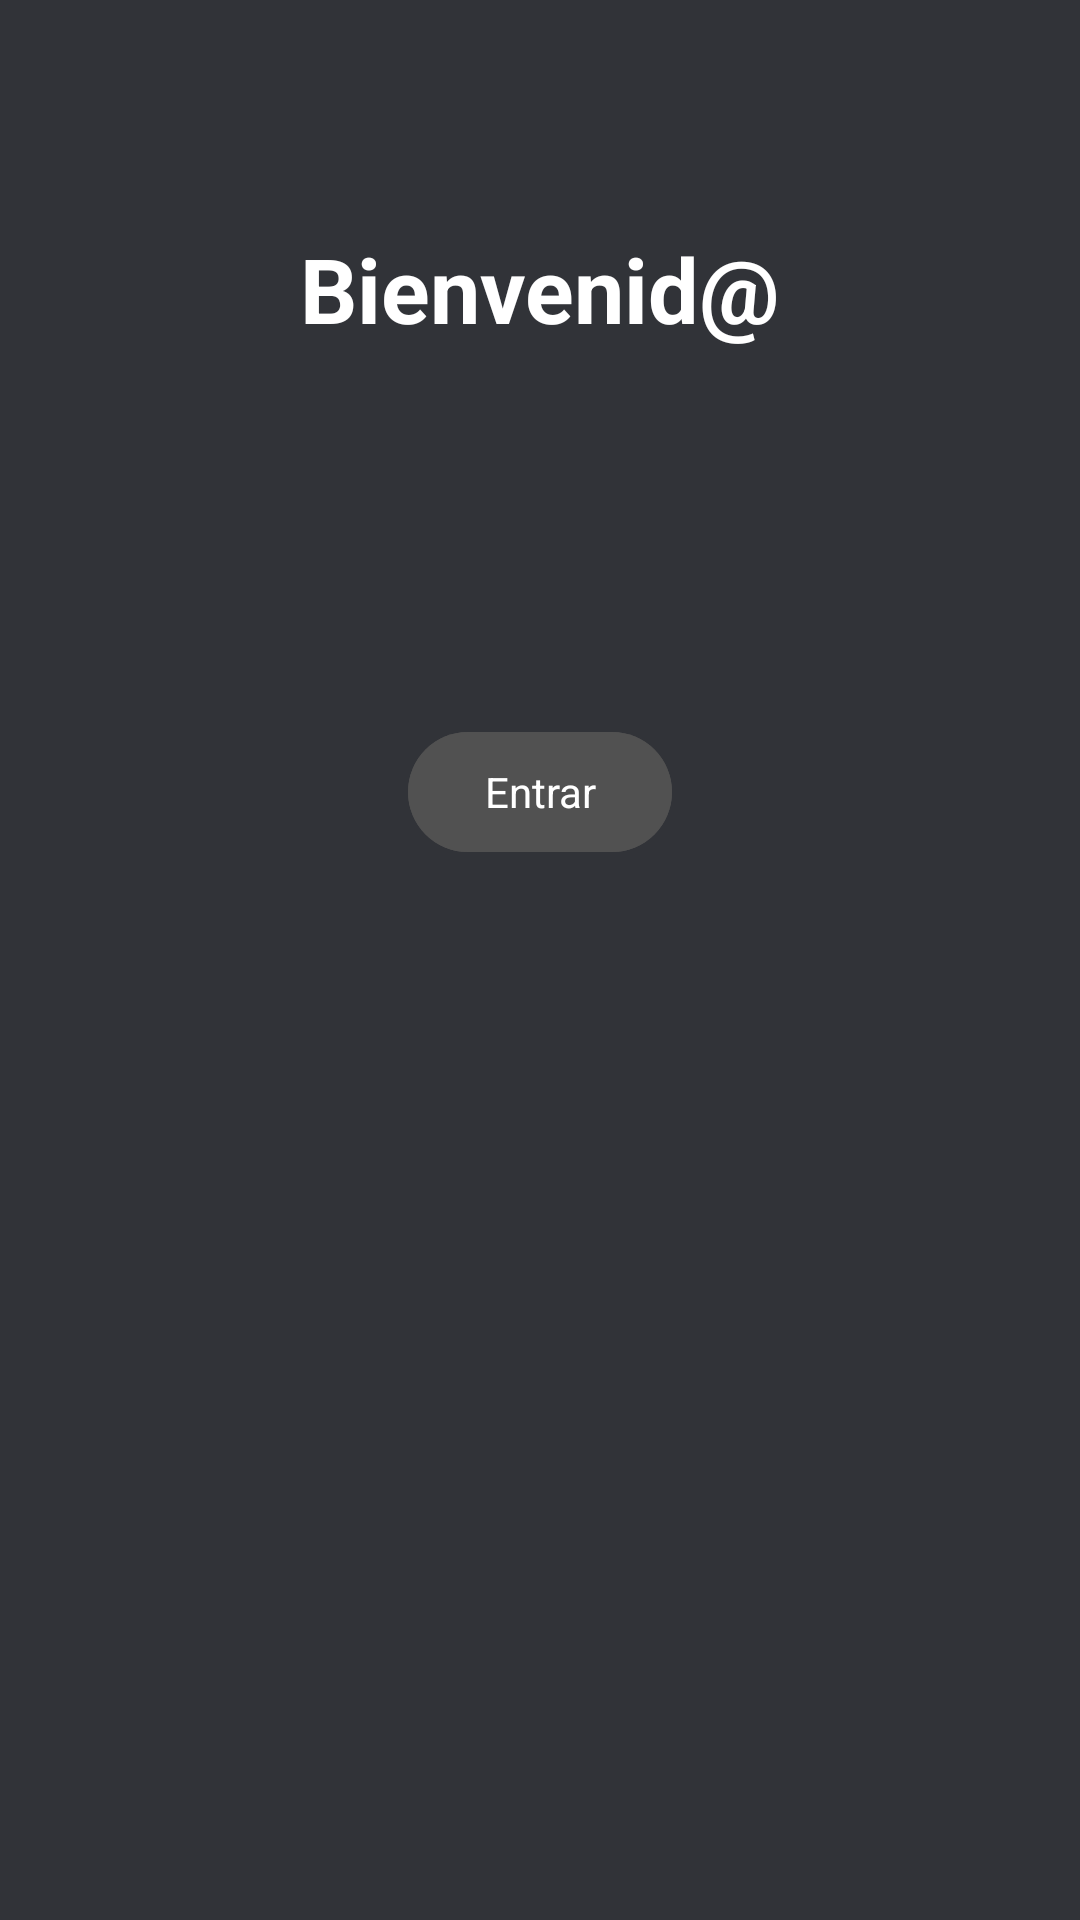

Here is an Android app screen rendered from its layout file. Give the layout XML and the strings, colors and styles it references.
<!-- AndroidManifest.xml: application theme Theme.BancoDaFrHe -->
<!-- res/layout/activity_welcome.xml -->
<?xml version="1.0" encoding="utf-8"?>
<androidx.constraintlayout.widget.ConstraintLayout xmlns:android="http://schemas.android.com/apk/res/android"
    xmlns:app="http://schemas.android.com/apk/res-auto"
    xmlns:tools="http://schemas.android.com/tools"
    android:id="@+id/main"
    android:layout_width="match_parent"
    android:layout_height="match_parent"
    tools:context=".activities.WelcomeActivity">

    

    <androidx.constraintlayout.widget.Guideline
        android:id="@+id/glH"
        android:layout_width="wrap_content"
        android:layout_height="wrap_content"
        app:layout_constraintGuide_percent="0.3"
        android:orientation="horizontal"/>

    

    <TextView
        android:layout_width="wrap_content"
        android:layout_height="wrap_content"
        android:text="@string/Bienvenida"
        android:textStyle="bold"
        android:textSize="30dp"
        app:layout_constraintTop_toTopOf="parent"
        app:layout_constraintStart_toStartOf="parent"
        app:layout_constraintBottom_toTopOf="@id/glH"
        app:layout_constraintEnd_toEndOf="parent" />

    

    <com.google.android.material.button.MaterialButton
        style="@style/Estilo.grisito2"
        android:id="@+id/entrarBT"
        android:layout_width="wrap_content"
        android:layout_height="wrap_content"
        android:text="@string/entrar"
        android:layout_marginTop="48dp"
        app:layout_constraintStart_toStartOf="parent"
        app:layout_constraintEnd_toEndOf="parent"
        app:layout_constraintTop_toBottomOf="@id/glH"
        />



</androidx.constraintlayout.widget.ConstraintLayout>
<!-- resources referenced by this layout -->
<resources>
  <string name="Bienvenida">"Bienvenid@"</string>
  <string name="entrar">Entrar</string>
  <style name="Estilo.grisito2" parent="Base.Theme.BancoDaFrHe">
          <item name="android:backgroundTint">@color/grisito2</item>
          <item name="android:textColor">@color/white</item>
      </style>
  <style name="Theme.BancoDaFrHe" parent="Base.Theme.BancoDaFrHe" />
  <style name="Base.Theme.BancoDaFrHe" parent="Theme.Material3.DayNight.NoActionBar">
          
          <item name="android:backgroundTint">@color/Negrete1</item>
          <item name="android:textColor">@color/white</item>
      </style>
  <color name="grisito2">#515151</color>
  <color name="white">#FFFFFFFF</color>
  <color name="Negrete1">#313338</color>
</resources>
